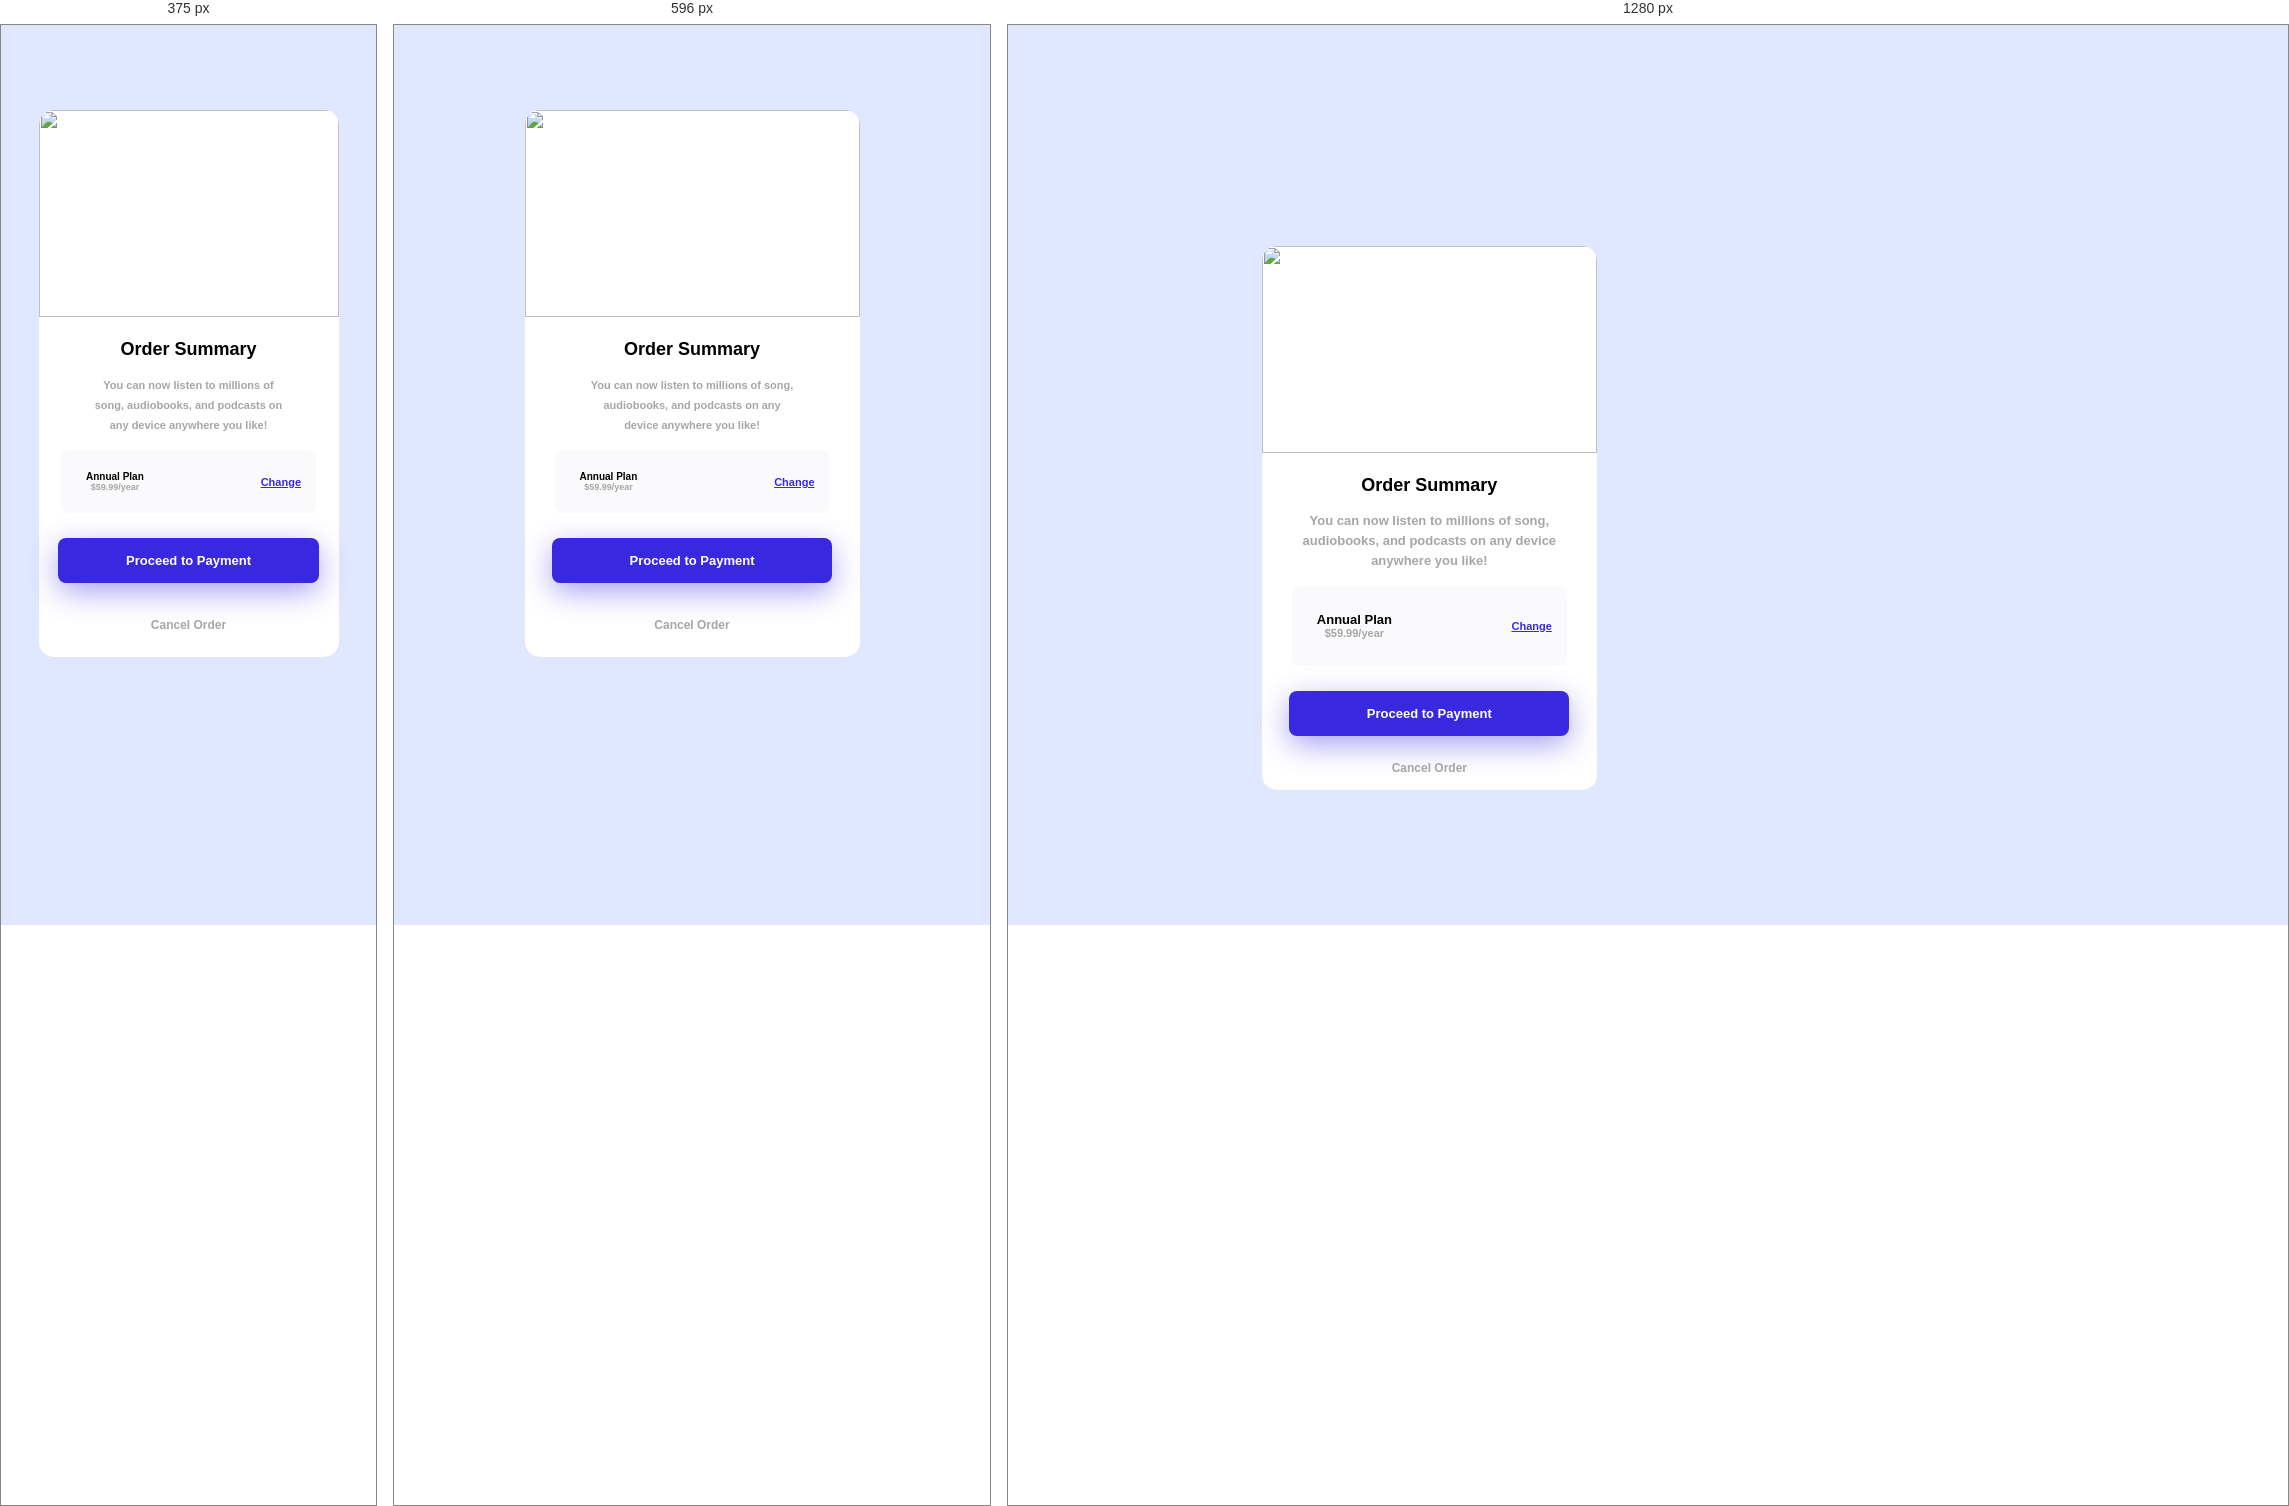
Rendered at 375 px, 596 px and 1280 px, left to right.

<!-- file: index.html -->
<!DOCTYPE html>
<html lang="en">
  <head>
    <meta charset="UTF-8" />
    <meta http-equiv="X-UA-Compatible" content="IE=edge" />
    <meta name="viewport" content="width=device-width, initial-scale=1.0" />
    <link rel="preconnect" href="https://fonts.googleapis.com" />
    <link rel="preconnect" href="https://fonts.gstatic.com" crossorigin />
    <link
      href="https://fonts.googleapis.com/css2?family=Red+Hat+Display:wght@500;700;900&display=swap"
      rel="stylesheet"
    />
    <link
      rel="stylesheet"
      href="https://cdnjs.cloudflare.com/ajax/libs/font-awesome/6.2.0/css/all.min.css"
    />
    <script src="https://unpkg.com/sweetalert/dist/sweetalert.min.js"></script>
    <link rel="stylesheet" href="./Estilos/style.css" />
    <title>Document</title>
  </head>
  <body>
    <main class="container-primary">
      <div class="container-secondary">
        <section class="container-img-secondary">
          <img src="./Imagenes/illustration-hero.svg" alt="" />
        </section>
        <div class="container-container-principal">
          <section class="container-text-principal">
            <h2>Order Summary</h2>
            <p>
              You can now listen to millions of song, audiobooks, and podcasts
              on any device anywhere you like!
            </p>
          </section>
          <div class="container-container-plan">
            <section class="container-plan">
              <section class="container-img-price">
                <img src="./Imagenes/icon-music.svg" alt="" />
                <section class="container-plan__price">
                  <h4>Annual Plan</h4>
                  <h5>$59.99/year</h5>
                </section>
              </section>
              <a class="change" href="">Change</a>
            </section>
          </div>
          <div class="container-btn-cancel">
            <button id="button-proceed">Proceed to Payment</button>
            <a class="cancel" href="">Cancel Order</a>
          </div>
        </div>
      </div>
      <script src="https://cdn.lordicon.com/pzdvqjsp.js"></script>
      <lord-icon
        class="icono-music"
        src="https://cdn.lordicon.com/kwsfrmbv.json"
        trigger="loop"
        colors="outline:#2516c7,primary:#2516c7"
        scale="70"
        style="width: 450px; height: 450px"
      >
      </lord-icon>
      <div class="container-form inactive" id="form">
        <form action="">
          <section class="container-icon">
            <i id="icon" class="fa-regular fa-circle-xmark"></i>
          </section>
          <h2>Complete el formulario para continuar su pedido</h2>
          <input id="nombre" type="text" placeholder="Nombre" />
          <input id="apellido" type="text" placeholder="Apellido" />
          <button type="button" id="button">Send</button>
        </form>
      </div>
    </main>
    <script src="./JS/main.js"></script>
  </body>
</html>


/* @media block from style.css */
@media (min-width: 425px) {
  .container-primary {
    background-image: url("./Imagenes/pattern-background-desktop.svg");
    background-repeat: no-repeat;
    background-size: 100%;
  }
  .container-secondary {
    max-width: 335px;
  }
  .container-text-principal p {
    width: 210px;
    max-width: 210px;
  }
  .container-plan {
    width: 275px;
  }
  .container-container-principal .container-btn-cancel button {
    width: 280px;
  }
  .container-form {
    width: 335px;
  }
}

/* @media block from style.css */
@media (min-width: 768px) {
  .container-primary {
    height: 100vh;
  }
  .container-secondary {
    position: absolute;
    right: 54%;
    height: auto;
  }
  .icono-music {
    display: block;
    position: absolute;
    left: 55%;
    filter: drop-shadow(20px 20px 20px rgba(0, 0, 0, 0.5));
  }
  .container-text-principal p {
    font-size: 1.3rem;
    max-width: 355px;
    width: 290px;
  }
  .container-plan {
    height: 80px;
  }
  .container-plan__price h4 {
    font-size: 1.3rem;
  }
  .container-plan__price h5 {
    font-size: 1.1rem;
  }
  .container-container-principal .container-btn-cancel .cancel {
    margin: 15px 0;
  }
  .container-form {
    left: 55%;
    bottom: 24%;
  }
}